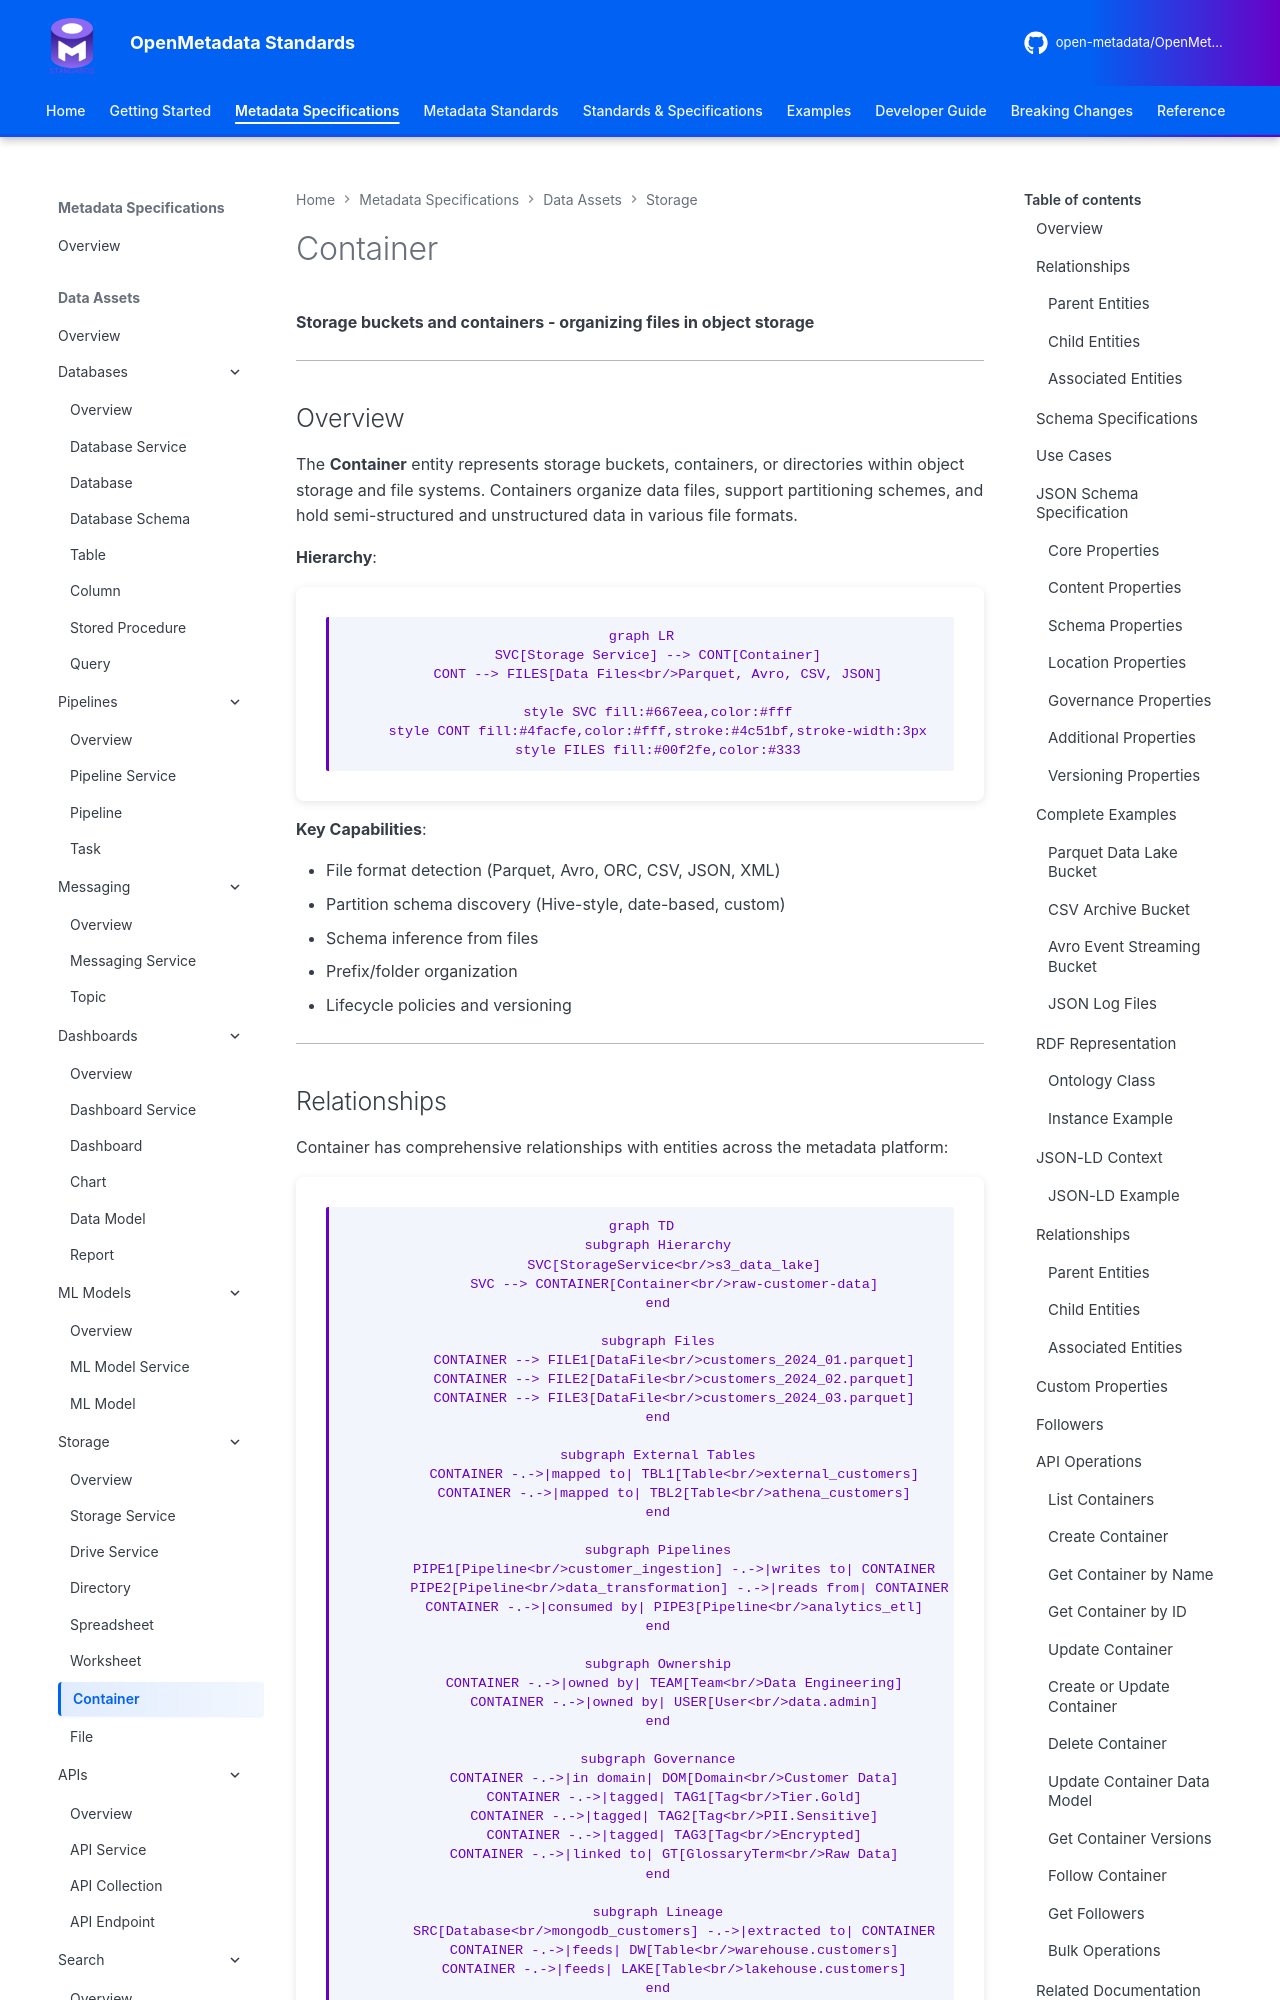

repository: open-metadata/OpenMetadataStandards · page: data-assets/storage/container/index.html · generator: mkdocs


# Container

**Storage buckets and containers - organizing files in object storage**

---

## Overview

The **Container** entity represents storage buckets, containers, or directories within object storage and file systems. Containers organize data files, support partitioning schemes, and hold semi-structured and unstructured data in various file formats.

**Hierarchy**:

```mermaid
graph LR
    SVC[Storage Service] --> CONT[Container]
    CONT --> FILES[Data Files<br/>Parquet, Avro, CSV, JSON]

    style SVC fill:#667eea,color:#fff
    style CONT fill:#4facfe,color:#fff,stroke:#4c51bf,stroke-width:3px
    style FILES fill:#00f2fe,color:#333
```

**Key Capabilities**:

- File format detection (Parquet, Avro, ORC, CSV, JSON, XML)
- Partition schema discovery (Hive-style, date-based, custom)
- Schema inference from files
- Prefix/folder organization
- Lifecycle policies and versioning

---
